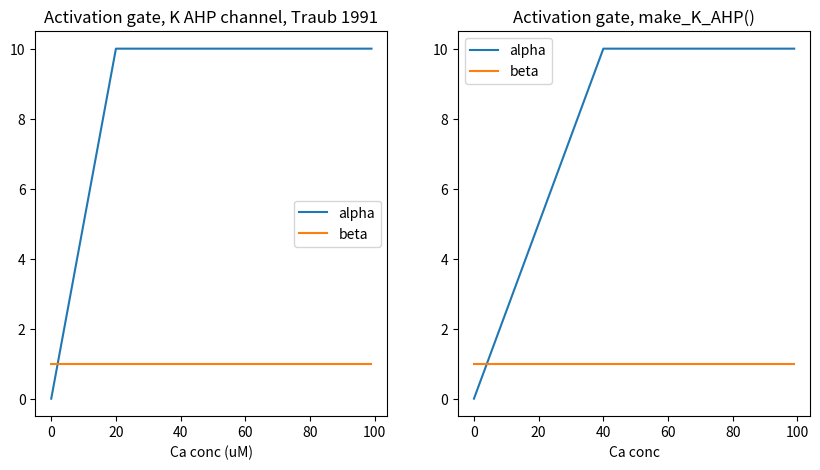

Python code for this plot:
import math
import matplotlib.pyplot as plt


x=range(-100,100)
#x1=range(-40,160) #taking into the relative voltages used in the paper
#EREST_ACT=-0.060

####Activation variable for Na 

###From paper

##fr=[]
##br=[]
##for i in range(len(x)):
    ##fr.append(1e3*0.32*(13.1-x1[i])/(math.e**((13.1-x1[i])/4.0)-1.0))
    ##br.append(1e3*0.28*(-40.1+x1[i])/(math.e**((-40.1+x1[i])/5.0)-1.0))
    
##plt.figure( figsize=(10,5) )
##plt.subplot(1,2,1)
##alpha,=plt.plot(x,fr)
##beta,=plt.plot(x,br)
##plt.xlabel("V(mV)")
##plt.legend([alpha,beta],["alpha","beta"])
##plt.title("Activation gate, Na channel, Traub 1991")

###From rdesigneurProtos

##AA=320e3*(0.0131 + EREST_ACT)
##BA=-320e3
##CA=-1.0
##DA=-1.0*(0.0131 + EREST_ACT)
##FA=-4.0e-3

##AB=-280e3 * (0.0401 + EREST_ACT)
##BB=280e3
##CB=-1.0
##DB=-1.0 * (0.0401 + EREST_ACT)
##FB= 5.0e-3

##frrd=[] #Uses parameters from rdesigneurProtos.py
##brrd=[] #Uses parameters from rdesigneurProtos.py
##for i in range(len(x)):
    ##frrd.append((AA+BA*x[i]*1e-3)/(CA+math.e**((x[i]*1e-3+DA)/FA)))
    ##brrd.append((AB+BB*x[i]*1e-3)/(CB+math.e**((x[i]*1e-3+DB)/FB)))

##plt.subplot(1,2,2)
##alpha1,=plt.plot(x,frrd)
##beta1,=plt.plot(x, brrd)
##plt.legend([alpha1,beta1],["alpha","beta"])
##plt.xlabel("V (mV)")
##plt.title("Activation gate, make_Na()")
##plt.show()

###Activation variable for Ca

##From paper

#fr=[]
#br=[]
#for i in range(len(x)):
    #fr.append(1e3*1.6/(1+math.e**(-0.072*(x1[i]-65.0))))
    #br.append(1e3*0.02*(x1[i]-51.1)/(math.e**((x1[i]-51.1)/5.0)-1.0))

#plt.figure( figsize=(10,5) )
#plt.subplot(1,2,1)
#alpha,=plt.plot(x,fr)
#beta,=plt.plot(x,br)
#plt.xlabel("V(mV)")
#plt.legend([alpha,beta],["alpha","beta"])
#plt.title("Activation gate, Ca channel, Traub 1991")
    
##From rdesigneurProtos
#AA=1.6e3
#BA=0.0
#CA=1.0
#DA=-1.0 * (0.065 + EREST_ACT)
#FA=-0.01389

#AB=-20e3 * (0.0511 + EREST_ACT)
#BB=20e3
#CB=-1.0
#DB=-1.0 * (0.0511 + EREST_ACT)
#FB= 5.0e-3

#frrd=[] #Uses parameters from rdesigneurProtos.py
#brrd=[] #Uses parameters from rdesigneurProtos.py
#for i in range(len(x)):
    #frrd.append((AA+BA*x[i]*1e-3)/(CA+math.e**((x[i]*1e-3+DA)/FA)))
    #brrd.append((AB+BB*x[i]*1e-3)/(CB+math.e**((x[i]*1e-3+DB)/FB)))
    
#plt.subplot(1,2,2)
#alpha1,=plt.plot(x,frrd)
#beta1,=plt.plot(x, brrd)
#plt.legend([alpha1,beta1],["alpha","beta"])
#plt.xlabel("V (mV)")
#plt.title("Activation gate, make_Ca()")
#plt.show()

##inf and tau calculations
#inf=[]
#tau=[]
#for i in range(len(x)):
    #inf.append(frrd[i]/(frrd[i]+brrd[i]))
    #tau.append(1.0/(frrd[i]+brrd[i]))
    
#plt.plot(x,inf)
#plt.show()

#plt.plot(x,tau)
#plt.show()

####Activation variable for KDR

###From paper

##fr=[]
##br=[]
##for i in range(len(x)):
    ##fr.append(1e3*0.016*(35.1-x1[i])/(math.e**((35.1-x1[i])/5.0)-1.0))
    ##br.append(1e3*0.25*math.e**((20.0-x1[i])/40.0))
    
##plt.figure( figsize=(10,5) )
##plt.subplot(1,2,1)
##alpha,=plt.plot(x,fr)
##beta,=plt.plot(x,br)
##plt.xlabel("V(mV)")
##plt.legend([alpha,beta],["alpha","beta"])
##plt.title("Activation gate, K_DR, Traub 1991")
    
###From rdesigneurProtos

##AA=16e3*(0.0351 + EREST_ACT)
##BA=-16e3
##CA=-1.0
##DA=-1.0 * (0.0351 + EREST_ACT)
##FA=-0.005

##AB=250
##BB=0.0
##CB=0.0
##DB=-1.0 * (0.02 + EREST_ACT)
##FB= 0.04

###[ 16e3 * (0.0351 + EREST_ACT), -16e3, -1.0, -1.0 * (0.0351 + EREST_ACT),
###-0.005, 250, 0.0, 0.0, -1.0 * (0.02 + EREST_ACT), 0.04, 3000, -0.1, 0.05 ]

##frrd=[] #Uses parameters from rdesigneurProtos.py
##brrd=[] #Uses parameters from rdesigneurProtos.py
##for i in range(len(x)):
    ##frrd.append((AA+BA*x[i]*1e-3)/(CA+math.e**((x[i]*1e-3+DA)/FA)))
    ##brrd.append((AB+BB*x[i]*1e-3)/(CB+math.e**((x[i]*1e-3+DB)/FB)))
    
##plt.subplot(1,2,2)
##alpha1,=plt.plot(x,frrd)
##beta1,=plt.plot(x, brrd)
##plt.legend([alpha1,beta1],["alpha","beta"])
##plt.xlabel("V (mV)")
##plt.title("Activation gate, make_K_DR()")
##plt.show()


####Activation variable for KC

###From paper

##fr=[]
##br=[]
##for i in range(len(x)):
    ##if x1[i]<=50:
        ##fr.append(1e3*math.e**((x1[i]-10.0)/11.0-(x1[i]-6.5)/27.0)/18.975)
        ##br.append((1e3*2*math.e**((6.5-x1[i])/27.0)) - 1e3*math.e**((x1[i]-10.0)/11.0-(x1[i]-6.5)/27.0)/18.975)
        
    ##else:
        ##fr.append(1e3*2*math.e**((6.5-x1[i])/27.0))
        ##br.append(0)
        
##plt.figure( figsize=(10,5) )
##plt.subplot(1,2,1)
##alpha,=plt.plot(x,fr)
##beta,=plt.plot(x,br)
##plt.xlabel("V(mV)")
##plt.legend([alpha,beta],["alpha","beta"])
##plt.title("Activation gate, K_C, Traub 1991")
        
###From rdesigneurProtos

##frrd=[]
##brrd=[]

##for i in range(len(x)):
    ##a=0.0
    ##b=0.0
    ##if (x[i]*1e-3 < EREST_ACT + 0.05):
        ##a= math.exp( 53.872 * (x[i]*1e-3  - EREST_ACT) - 0.66835 ) / 0.018975
        ##b= 2000.0* (math.exp( (EREST_ACT + 0.0065 - x[i]*1e-3 )/0.027)) - a
    ##else:
        ##a= 2000.0 * math.exp( ( EREST_ACT + 0.0065 - x[i]*1e-3 )/0.027 )
        ##b= 0.0
    ##frrd.append(a)
    ##brrd.append(b)
        
    
##plt.subplot(1,2,2)
##alpha1,=plt.plot(x,frrd)
##beta1,=plt.plot(x, brrd)
##plt.legend([alpha1,beta1],["alpha","beta"])
##plt.xlabel("V (mV)")
##plt.title("Activation gate, make_K_C()")
##plt.show()

####Activation variable for KA

###From paper

##fr=[]
##br=[]
##for i in range(len(x)):
    ##fr.append(1e3*0.02*(13.1-x1[i])/(math.e**((13.1-x1[i])/10.0)-1.0))
    ##br.append(1e3*0.0175*(x1[i]-40.1)/(math.e**((x1[i]-40.1)/10.0)-1.0))

##plt.figure( figsize=(10,5) )
##plt.subplot(1,2,1)
##alpha,=plt.plot(x,fr)
##beta,=plt.plot(x,br)
##plt.xlabel("V(mV)")
##plt.legend([alpha,beta],["alpha","beta"])
##plt.title("Activation gate, K_A, Traub 1991")
    
###From rdesigneurProtos

##AA=20e3 * (0.0131 + EREST_ACT)
##BA=-20e3
##CA=-1.0
##DA=-1.0 * (0.0131 + EREST_ACT)
##FA=-0.01

##AB=-17.5e3 * (0.0401 + EREST_ACT)
##BB=17.5e3
##CB=-1.0
##DB=-1.0 * (0.0401 + EREST_ACT)
##FB=0.01

##frrd=[] #Uses parameters from rdesigneurProtos.py
##brrd=[] #Uses parameters from rdesigneurProtos.py
##for i in range(len(x)):
    ##frrd.append((AA+BA*x[i]*1e-3)/(CA+math.e**((x[i]*1e-3+DA)/FA)))
    ##brrd.append((AB+BB*x[i]*1e-3)/(CB+math.e**((x[i]*1e-3+DB)/FB)))
    
##plt.subplot(1,2,2)
##alpha1,=plt.plot(x,frrd)
##beta1,=plt.plot(x, brrd)
##plt.legend([alpha1,beta1],["alpha","beta"])
##plt.xlabel("V (mV)")
##plt.title("Activation gate, make_K_A()")
##plt.show()


###( [ 20e3 * (0.0131 + EREST_ACT), -20e3, -1.0, -1.0 * (0.0131 + EREST_ACT),
###-0.01, -17.5e3 * (0.0401 + EREST_ACT), 17.5e3, -1.0, -1.0 * (0.0401 + EREST_ACT), 0.01, 3000, -0.1, 0.05 ] )

####Inactivation variable for Na

###From paper

##fr=[]
##br=[]
##for i in range(len(x)):
    ##fr.append(1e3*0.128*math.e**((17.0-x1[i])/18.0))
    ##br.append(1e3*4.0/(1+math.e**((40.0-x1[i])/5.0)))
    
##plt.figure( figsize=(10,5) )
##plt.subplot(1,2,1)
##alpha,=plt.plot(x,fr)
##beta,=plt.plot(x,br)
##plt.xlabel("V(mV)")
##plt.legend([alpha,beta],["alpha","beta"])
##plt.title("Inactivation gate, Na channel, Traub 1991")

###From rdesigneurProtos

##EREST_ACT=-0.060
##AA=128.0
##BA= 0.0
##CA=0.0
##DA= -1.0 * (0.017 + EREST_ACT)
##FA=0.018

##AB=4.0e3
##BB=0.0
##CB= 1.0
##DB= -1.0 * (0.040 + EREST_ACT)
##FB= -5.0e-3

##frrd=[]

##for i in range(len(x)):
    ##frrd.append((AA+BA*x[i]*1e-3)/(CA+math.e**((x[i]*1e-3+DA)/FA)))
    
##brrd=[]

##for i in range(len(x)):
    ##brrd.append((AB+BB*x[i]*1e-3)/(CB+math.e**((x[i]*1e-3+DB)/FB)))
    
##plt.subplot(1,2,2)
##alpha1,=plt.plot(x,frrd)
##beta1,=plt.plot(x,brrd)
##plt.legend([alpha1,beta1],["alpha","beta"])
##plt.xlabel("V (mV)")
##plt.title("Inactivation gate, make_Na()")
##plt.tight_layout()
##plt.show()

###Inactivation variable for Ca

##From paper

#fr=[]
#br=[]
#a=0.0
#b=0.0

#for i in range(len(x)):
    #if x1[i]<=0:
        #a=1e3*0.005
        #b=0.0
    #else:
        #a=1e3*math.e**(-x1[i]/20.0)/200.0
        #b=1e3*0.005-a
    #fr.append(a)
    #br.append(b)

#plt.figure( figsize=(10,5) )
#plt.subplot(1,2,1)
#alpha,=plt.plot(x,fr)
#beta,=plt.plot(x,br)
#plt.xlabel("V(mV)")
#plt.legend([alpha,beta],["alpha","beta"])
#plt.title("Inactivation gate, Ca channel, Traub 1991")        


##From rdesigneurProtos

#frrd=[]
#brrd=[]
#a=0
#b=0

#for i in range(len(x)):
        #if ( x[i]*1e-3 > EREST_ACT):
            #a = 5.0 * math.exp( -50 * (x[i]*1e-3 - EREST_ACT) )
        #else:
            #a = 5.0
        #b=5-a
        #frrd.append(a)
        #brrd.append(b)

#plt.subplot(1,2,2)
#alpha1,=plt.plot(x,frrd)
#beta1,=plt.plot(x,brrd)
#plt.legend([alpha1,beta1],["alpha","beta"])
#plt.xlabel("V (mV)")
#plt.title("Inactivation gate, make_Ca()")
#plt.tight_layout()
#plt.show()

####Inactivation variable for KA

###From paper

##fr=[]
##br=[]
##for i in range(len(x)):
    ##fr.append(1e3*0.0016*math.e**((-13.0-x1[i])/18.0))
    ##br.append(1e3*0.05/(1+math.e**((10.1-x1[i])/5.0)))

##plt.figure( figsize=(10,5) )
##plt.subplot(1,2,1)
##alpha,=plt.plot(x,fr)
##beta,=plt.plot(x,br)
##plt.xlabel("V(mV)")
##plt.legend([alpha,beta],["alpha","beta"])
##plt.title("Inactivation gate, KA channel, Traub 1991")     

###From rdesigneurProtos

##AA=1.6
##BA=0.0
##CA=0.0
##DA=0.013 - EREST_ACT
##FA=0.018

##AB=50.0
##BB=0.0
##CB=1.0
##DB=-1.0 * (0.0101 + EREST_ACT)
##FB=-0.005

###[ 1.6, 0.0, 0.0, 0.013 - EREST_ACT, 0.018, 50.0, 0.0, 1.0, 
### -1.0 * (0.0101 + EREST_ACT), -0.005, 3000, -0.1, 0.05 ]

##frrd=[] #Uses parameters from rdesigneurProtos.py
##brrd=[] #Uses parameters from rdesigneurProtos.py
##for i in range(len(x)):
    ##frrd.append((AA+BA*x[i]*1e-3)/(CA+math.e**((x[i]*1e-3+DA)/FA)))
    ##brrd.append((AB+BB*x[i]*1e-3)/(CB+math.e**((x[i]*1e-3+DB)/FB)))
    
##plt.subplot(1,2,2)
##alpha1,=plt.plot(x,frrd)
##beta1,=plt.plot(x, brrd)
##plt.legend([alpha1,beta1],["alpha","beta"])
##plt.xlabel("V (mV)")
##plt.title("Inactivation gate, make_K_A()")
##plt.show()

x=range(0,100) #Ca conc in uM
CA_SCALE=1.0

frrd=[]
brrd=[]
fr=[]
br=[]

for i in range(len(x)):
    tu=(x[i]*1e-3)*(250/0.01) #conc in mM converted to Traub units
    fr.append(min(1e3*0.2e-4*tu, 1e3*0.01))
    br.append(1e3*0.001)
    
    frrd.append(min( 250.00 * CA_SCALE * (x[i]*1e-3), 10 )) #conc in mM
    #frrd.append(min( 0.2e-4*(x[i]*1e-3)*250/0.01, 10 )) #mM
    brrd.append(1.0)

plt.figure( figsize=(10,5) )
plt.subplot(1,2,1)
alpha,=plt.plot(x,fr)
beta,=plt.plot(x,br)
plt.xlabel("Ca conc (uM)")
plt.legend([alpha,beta],["alpha","beta"])
plt.title("Activation gate, K AHP channel, Traub 1991")

plt.subplot(1,2,2)
alpha1,=plt.plot(x,frrd)
beta1,=plt.plot(x, brrd)
plt.legend([alpha1,beta1],["alpha","beta"])
plt.xlabel("Ca conc")
plt.title("Activation gate, make_K_AHP()")
plt.show()